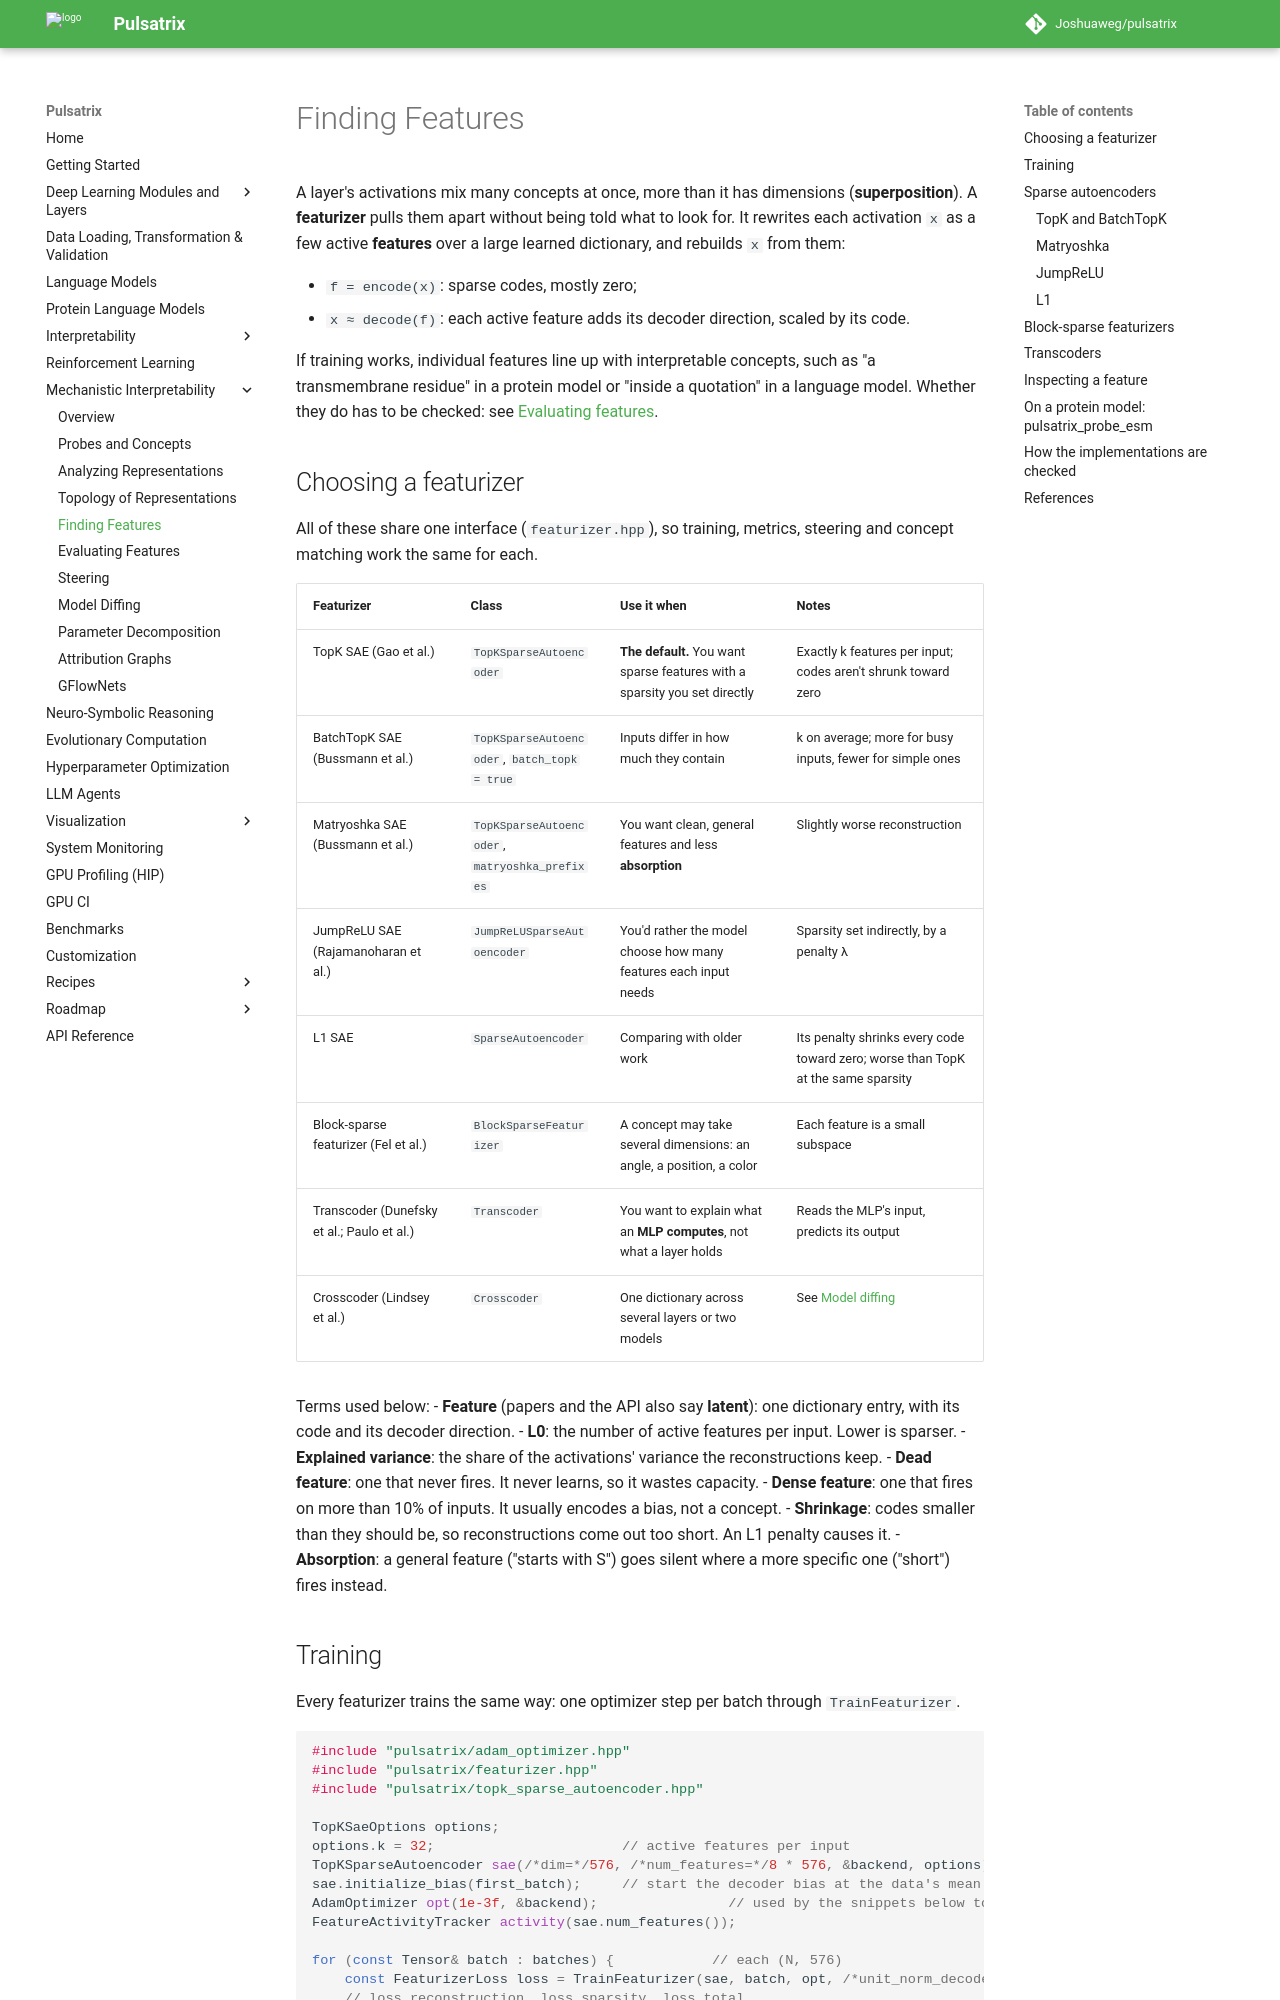

repository: Joshuaweg/pulsatrix · page: mechanistic-interpretability/featurizers/index.html · generator: mkdocs

# Finding Features

A layer's activations mix many concepts at once, more than it has dimensions (**superposition**).
A **featurizer** pulls them apart without being told what to look for. It rewrites each
activation `x` as a few active **features** over a large learned dictionary, and rebuilds `x`
from them:

- `f = encode(x)`: sparse codes, mostly zero;
- `x ≈ decode(f)`: each active feature adds its decoder direction, scaled by its code.

If training works, individual features line up with interpretable concepts, such as "a
transmembrane residue" in a protein model or "inside a quotation" in a language model. Whether
they do has to be checked: see [Evaluating features](evaluating-features.md).

## Choosing a featurizer

All of these share one interface (`featurizer.hpp`), so training, metrics, steering and
concept matching work the same for each.

| Featurizer | Class | Use it when | Notes |
|---|---|---|---|
| TopK SAE (Gao et al.) | `TopKSparseAutoencoder` | **The default.** You want sparse features with a sparsity you set directly | Exactly k features per input; codes aren't shrunk toward zero |
| BatchTopK SAE (Bussmann et al.) | `TopKSparseAutoencoder`, `batch_topk = true` | Inputs differ in how much they contain | k on average; more for busy inputs, fewer for simple ones |
| Matryoshka SAE (Bussmann et al.) | `TopKSparseAutoencoder`, `matryoshka_prefixes` | You want clean, general features and less **absorption** | Slightly worse reconstruction |
| JumpReLU SAE (Rajamanoharan et al.) | `JumpReLUSparseAutoencoder` | You'd rather the model choose how many features each input needs | Sparsity set indirectly, by a penalty λ |
| L1 SAE | `SparseAutoencoder` | Comparing with older work | Its penalty shrinks every code toward zero; worse than TopK at the same sparsity |
| Block-sparse featurizer (Fel et al.) | `BlockSparseFeaturizer` | A concept may take several dimensions: an angle, a position, a color | Each feature is a small subspace |
| Transcoder (Dunefsky et al.; Paulo et al.) | `Transcoder` | You want to explain what an **MLP computes**, not what a layer holds | Reads the MLP's input, predicts its output |
| Crosscoder (Lindsey et al.) | `Crosscoder` | One dictionary across several layers or two models | See [Model diffing](model-diffing.md) |

Terms used below:
- **Feature** (papers and the API also say **latent**): one dictionary entry, with its code and
  its decoder direction.
- **L0**: the number of active features per input. Lower is sparser.
- **Explained variance**: the share of the activations' variance the reconstructions keep.
- **Dead feature**: one that never fires. It never learns, so it wastes capacity.
- **Dense feature**: one that fires on more than 10% of inputs. It usually encodes a bias, not a
  concept.
- **Shrinkage**: codes smaller than they should be, so reconstructions come out too short. An L1
  penalty causes it.
- **Absorption**: a general feature ("starts with S") goes silent where a more specific one
  ("short") fires instead.
